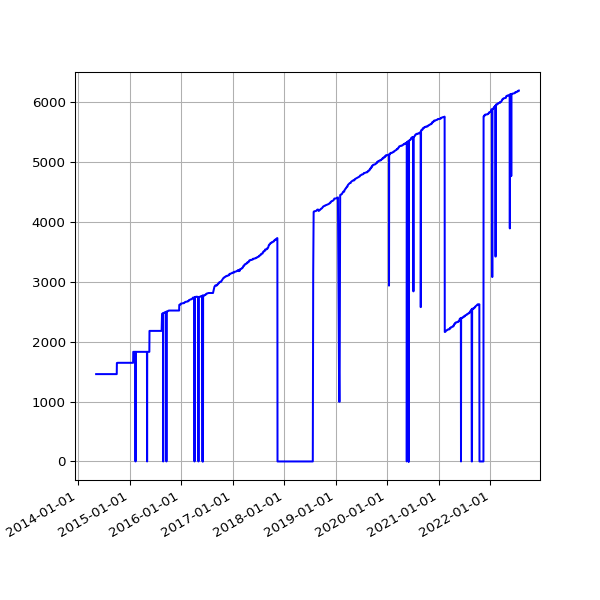

Data behind this chart, as committed beside it:
date, value
2014-05-09 02:47:07 +0100, 1459
2014-05-10 02:37:52 +0100, 1459
2014-05-11 02:37:42 +0100, 1459
2014-05-12 02:38:38 +0100, 1459
2014-05-13 02:36:47 +0100, 1459
2014-05-14 02:39:16 +0100, 1459
2014-05-15 02:36:06 +0100, 1459
2014-05-16 02:47:36 +0100, 1459
2014-05-17 03:04:38 +0100, 1459
2014-05-18 02:33:13 +0100, 1459
2014-05-19 02:40:32 +0100, 1459
2014-05-20 03:03:44 +0100, 1459
2014-05-21 02:38:40 +0100, 1459
2014-05-22 02:41:01 +0100, 1459
2014-05-23 02:36:18 +0100, 1459
2014-05-24 02:41:54 +0100, 1459
2014-05-25 02:39:44 +0100, 1459
2014-05-26 02:40:23 +0100, 1459
2014-05-27 02:51:58 +0100, 1459
2014-05-28 02:41:32 +0100, 1459
2014-05-29 02:41:37 +0100, 1459
2014-05-30 02:40:04 +0100, 1459
2014-05-31 02:44:16 +0100, 1459
2014-06-01 02:38:21 +0100, 1459
2014-06-02 02:37:23 +0100, 1459
2014-06-03 02:37:31 +0100, 1459
2014-06-04 02:38:24 +0100, 1459
2014-06-05 02:35:42 +0100, 1459
2014-06-06 02:38:04 +0100, 1459
2014-06-07 02:37:35 +0100, 1459
2014-06-08 02:41:40 +0100, 1459
2014-06-09 02:45:27 +0100, 1459
2014-06-10 02:39:36 +0100, 1459
2014-06-11 02:48:24 +0100, 1459
2014-06-12 02:43:23 +0100, 1459
2014-06-13 02:43:44 +0100, 1459
2014-06-14 02:41:52 +0100, 1459
2014-06-15 02:48:58 +0100, 1459
2014-06-16 02:43:03 +0100, 1459
2014-06-17 09:03:57 +0100, 1459
2014-06-18 02:45:02 +0100, 1459
2014-06-19 02:46:01 +0100, 1459
2014-06-20 02:38:39 +0100, 1459
2014-06-21 02:40:35 +0100, 1459
2014-06-22 02:35:54 +0100, 1459
2014-06-23 02:38:42 +0100, 1459
2014-06-24 02:36:37 +0100, 1459
2014-06-25 18:54:13 +0100, 1459
2014-06-26 03:23:52 +0100, 1459
2014-06-27 03:31:26 +0100, 1459
2014-06-28 03:28:14 +0100, 1459
2014-06-29 03:29:46 +0100, 1459
2014-06-30 03:18:23 +0100, 1459
2014-07-01 02:27:24 +0100, 1459
2014-07-02 02:39:01 +0100, 1459
2014-07-03 02:43:11 +0100, 1459
2014-07-04 03:17:39 +0100, 1459
2014-07-05 02:48:00 +0100, 1459
2014-07-06 02:44:42 +0100, 1459
2014-07-07 02:51:35 +0100, 1459
... 2,969 more rows
